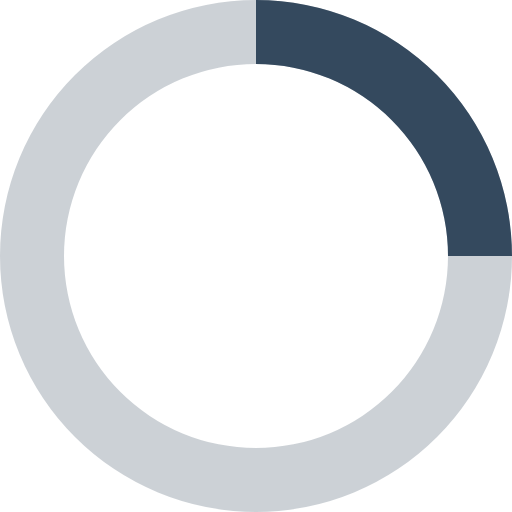
t = 0.00 s
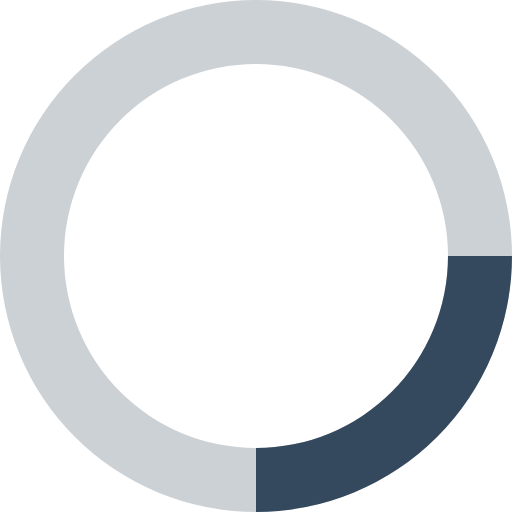
t = 0.20 s
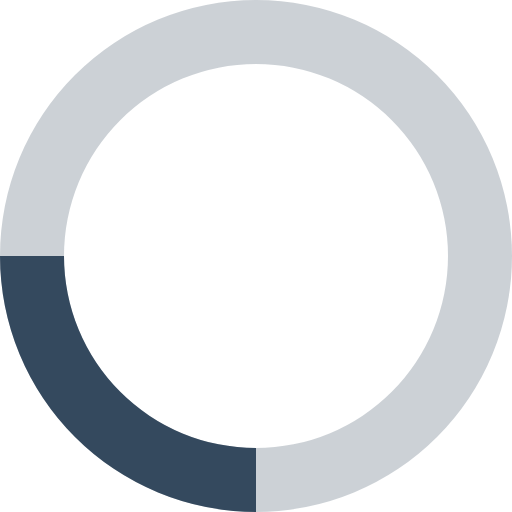
t = 0.40 s
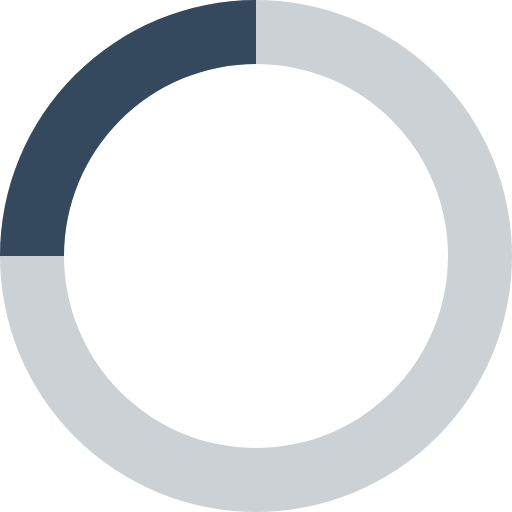
t = 0.60 s

The animated SVG that drew these frames (rendered in a browser with its animation timeline set to each time). Animation: 1 SMIL element (animateTransform=1); one cycle of 0.80 s, repeats indefinitely.

<svg xmlns="http://www.w3.org/2000/svg" viewBox="0 0 32 32" width="64" height="64" fill="rgb(52, 73, 94)">
  <path opacity=".25" d="M16 0 A16 16 0 0 0 16 32 A16 16 0 0 0 16 0 M16 4 A12 12 0 0 1 16 28 A12 12 0 0 1 16 4"/>
  <path d="M16 0 A16 16 0 0 1 32 16 L28 16 A12 12 0 0 0 16 4z">
    <animateTransform attributeName="transform" type="rotate" from="0 16 16" to="360 16 16" dur="0.8s" repeatCount="indefinite" />
  </path>
</svg>
